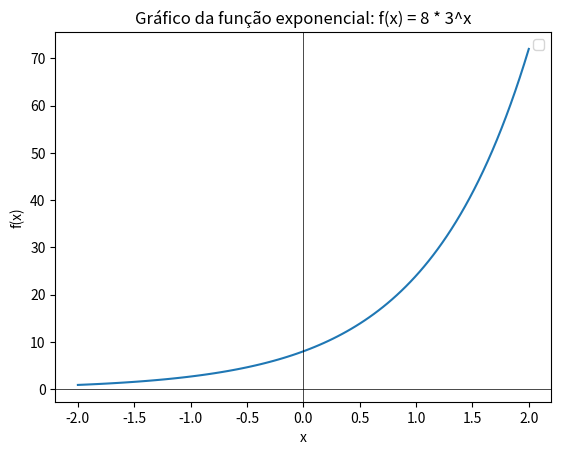

Write Python code to recreate this figure.
#Exercicio 1 - f(x) = 8 * 3**x
import numpy as np
import matplotlib.pyplot as plt

x = np.linspace(-2, 2, 100)
y = 8 * (3 ** x)

plt.plot(x, y)
plt.axhline(0, color='black', linewidth=0.5)
plt.axvline(0, color='black', linewidth=0.5)

plt.title("Gráfico da função exponencial: f(x) = 8 * 3^x")
plt.xlabel("x")
plt.ylabel("f(x)")
plt.legend()

plt.show()